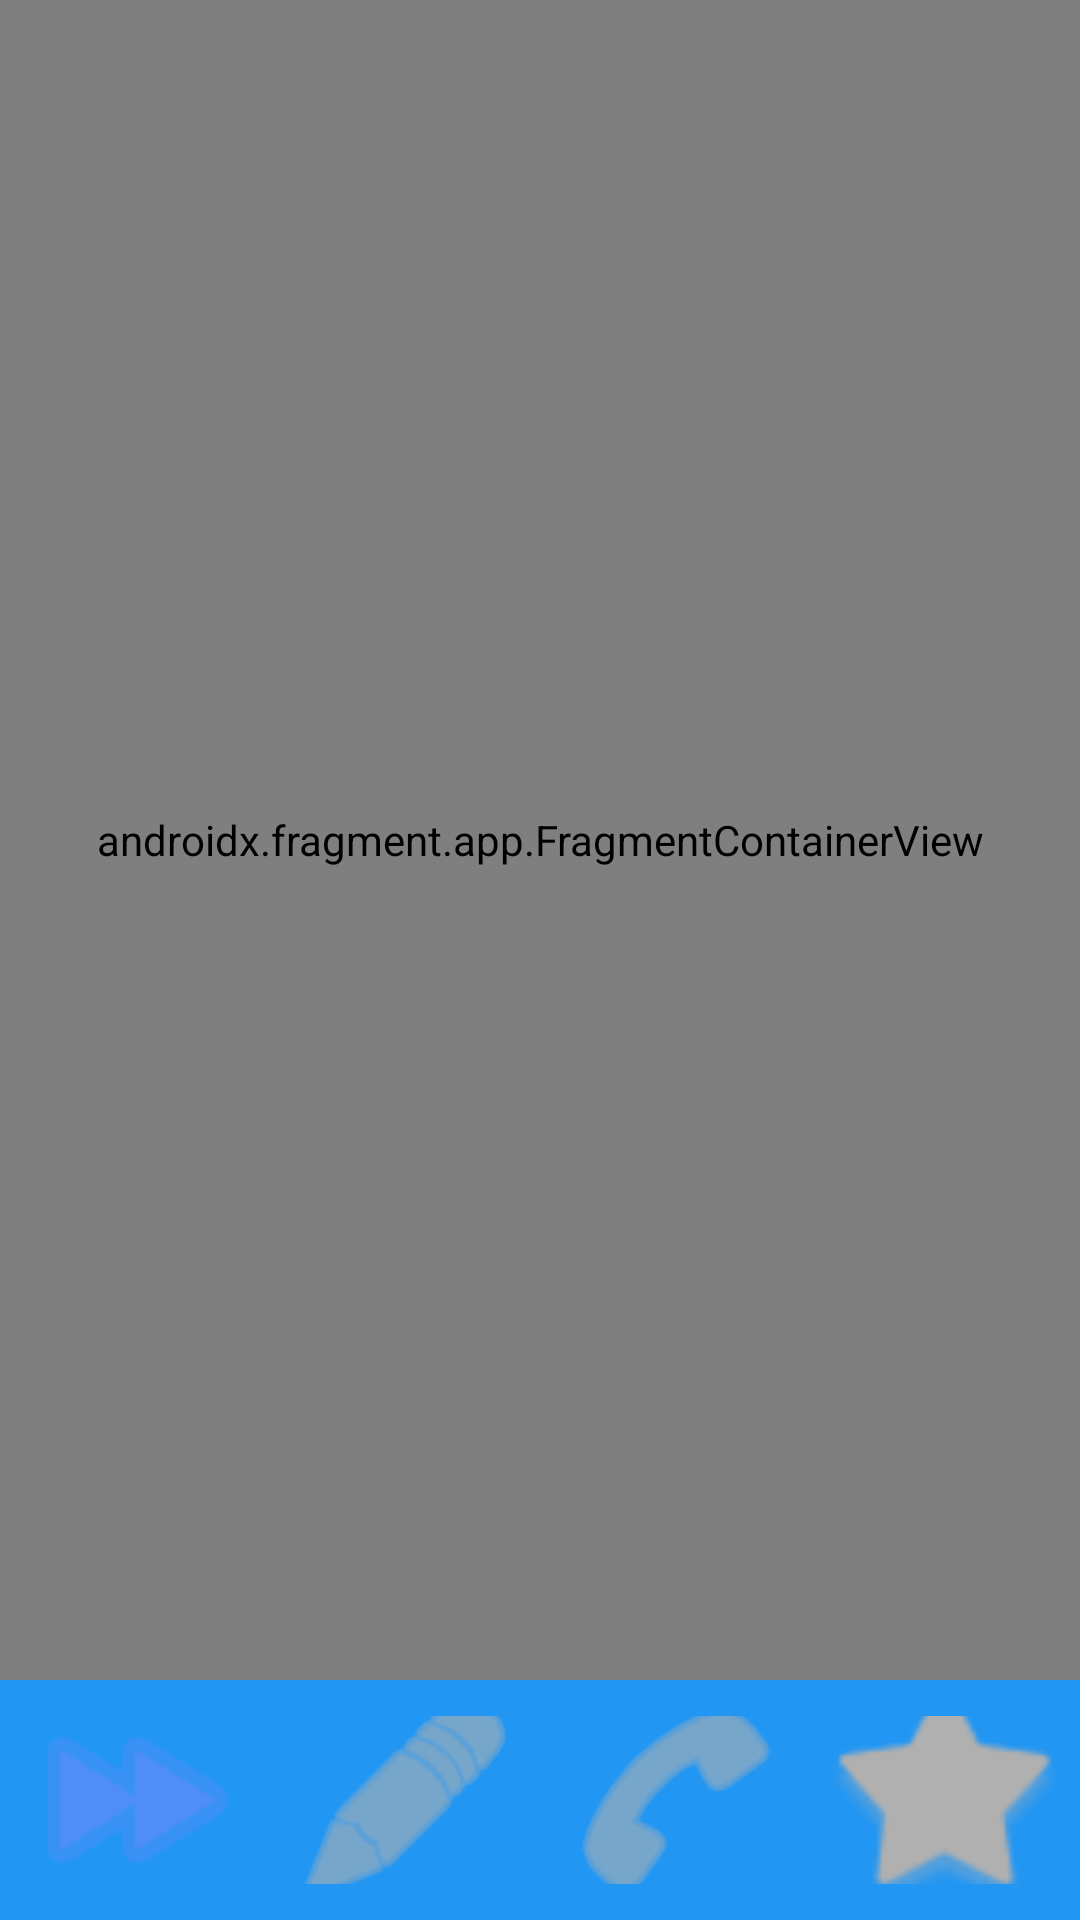

Layout XML and referenced resources for this Android screen:
<!-- AndroidManifest.xml: application theme Theme.UlmanaAlA -->
<!-- res/layout/activity_main.xml -->
<?xml version="1.0" encoding="utf-8"?>
<RelativeLayout xmlns:android="http://schemas.android.com/apk/res/android"
    xmlns:app="http://schemas.android.com/apk/res-auto"
    xmlns:tools="http://schemas.android.com/tools"
    android:id="@+id/main"
    android:layout_width="match_parent"
    android:layout_height="match_parent"
    android:orientation="vertical"
    tools:context=".MainActivity" >

    <com.google.android.material.bottomnavigation.BottomNavigationView
        android:id="@+id/bottomNavigationView"
        android:layout_width="match_parent"
        android:layout_height="wrap_content"
        android:layout_alignParentBottom="true"
        android:layout_marginBottom="0dp"
        app:itemIconSize="80dp"
        app:itemIconTint="@drawable/bottom_nav_color"
        app:itemTextColor="@drawable/bottom_nav_color"
        android:background="#2196F3"
        app:labelVisibilityMode="unlabeled"
        app:menu="@menu/bottom_menu" />

    <androidx.fragment.app.FragmentContainerView
        android:id="@+id/fragment"
        android:name="androidx.navigation.fragment.NavHostFragment"
        android:layout_width="match_parent"
        android:layout_height="match_parent"
        android:layout_above="@id/bottomNavigationView"
        app:navGraph="@navigation/nav" />
</RelativeLayout>
<!-- resources referenced by this layout -->
<resources>
  <!-- drawable bottom_nav_color (drawable) -->
  <?xml version="1.0" encoding="utf-8"?>
  <selector xmlns:android="http://schemas.android.com/apk/res/android">
  
      <item android:state_checked="true" android:color="#4F8EF7"/>
  
      <item android:state_checked="false" android:color="#B0B0B0"/>
  </selector>
  <style name="Theme.UlmanaAlA" parent="Base.Theme.UlmanaAlA" />
  <style name="Base.Theme.UlmanaAlA" parent="Theme.Material3.DayNight.NoActionBar">
      </style>
</resources>
